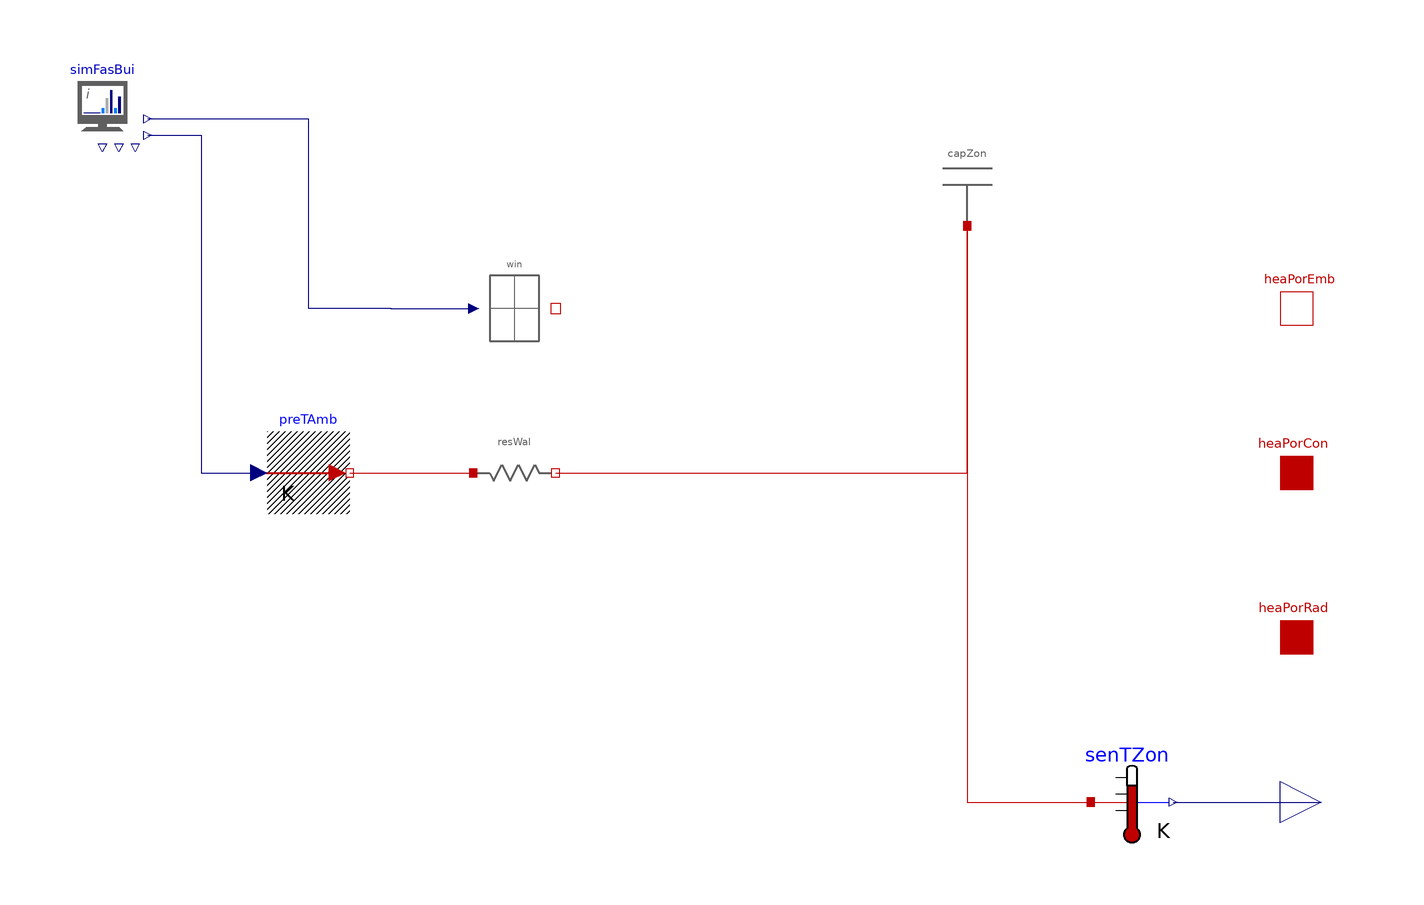

Above is the diagram view of the following Modelica model: its components placed by their Placement annotations and its connect equations drawn as lines.

partial model Partial_SZ_Zon "Single state, only zone temperature, array of windows"
  extends FastBuildings.Zones.BaseClasses.Partials.Partial_SZ;
  parameter SI.HeatCapacity cZon = 1 "Thermal capacity of the zone";
  parameter SI.ThermalResistance rWal = 1 "Total thermal resistance of the walls, in K/W";
  BaseClasses.Capacitor capZon(c = cZon) "Thermal capacity of the zone" annotation(Placement(transformation(extent = {{10, 60}, {30, 80}})));
  replaceable Windows.Window_gA[nIrr] win "Array of window models" annotation(Placement(transformation(extent = {{-100, 30}, {-80, 50}})));
  BaseClasses.Resistance resWal(r = rWal) "Total thermal resistance of the walls, in K/W" annotation(Placement(transformation(extent = {{-100, -10}, {-80, 10}})));
protected
  HT.Sources.PrescribedTemperature preTAmb annotation(Placement(transformation(extent = {{-150, -10}, {-130, 10}})));
  HT.Sensors.TemperatureSensor senTZon annotation(Placement(transformation(extent = {{50, -90}, {70, -70}})));
equation
  for i in 1:nIrr loop
  end for;
  connect(simFasBui.TAmb, preTAmb.T) annotation(Line(points = {{-179.039, 82.0248}, {-166, 82.0248}, {-166, 0}, {-152, 0}}, color = {0, 0, 127}, smooth = Smooth.None));
  connect(simFasBui.irr, win.irr) annotation(Line(points = {{-179.039, 86.0248}, {-140, 86.0248}, {-140, 40}, {-120, 40}, {-120, 39.9651}, {-99.8824, 39.9651}}, color = {0, 0, 127}, smooth = Smooth.None));
  connect(preTAmb.port, resWal.heaPor_a) annotation(Line(points = {{-130, 0}, {-100, 0}}, color = {191, 0, 0}, smooth = Smooth.None));
  connect(resWal.heaPor_b, capZon.heaPor) annotation(Line(points = {{-80, 0}, {20, 0}, {20, 60}}, color = {191, 0, 0}, smooth = Smooth.None));
  connect(capZon.heaPor, senTZon.port) annotation(Line(points = {{20, 60}, {20, -80}, {50, -80}}, color = {191, 0, 0}, smooth = Smooth.None));
  connect(senTZon.T, TZon) annotation(Line(points = {{70, -80}, {106, -80}}, color = {0, 0, 127}, smooth = Smooth.None));
  annotation(Diagram(coordinateSystem(preserveAspectRatio = true, extent = {{-200, -100}, {100, 100}}), graphics), Documentation(info = "<html>
<p>this is a simple <u>test</u></p>
<p><ul>
<li>k</li>
<li>d</li>
<li>h</li>
</ul></p>
</html>", revisions = "<html>
<p>First version, 12/10/2011 - RDC</p>
</html>"), Icon(coordinateSystem(extent = {{-200, -100}, {100, 100}})));
end Partial_SZ_Zon;